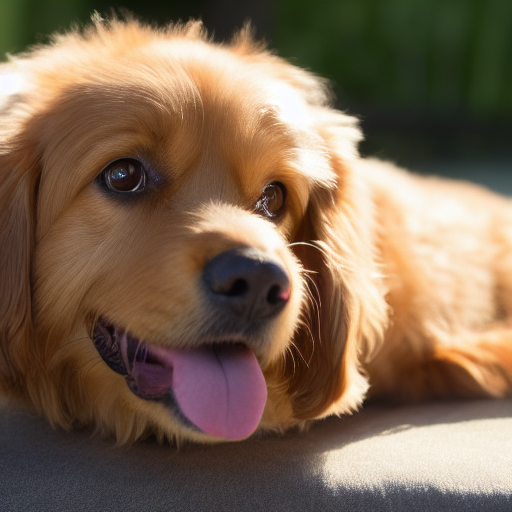
Generation parameters embedded in this image by AUTOMATIC1111 Stable Diffusion web UI or a fork of it (Forge, ...) (PNG 'parameters' text chunk):
still frame of a photorealistic photo of an adult sitting dog from a movie , cinematic, 40mm f/2.8, remastered, 4k uhd, crisp details, ultra detailed, center framed, low angle shot, medium shot, full body shot
Negative prompt: collar, low quality, cartoon, fake, illustration, distorted, warped, disfigured, blurry, deformed, twisted, watermark, abnormal, signature, mutation, extra limb, out of focus, cloned, duplicate, out of focus, painting, drawing, sketch, vector art, smooth, grainy, smeared, blotchy, 3d, illustration, concept art, vector art, low resolution, 3d, black and white
Steps: 35, Sampler: Euler a, CFG scale: 7, Seed: 1356831716, Size: 512x512, Model hash: 81761151